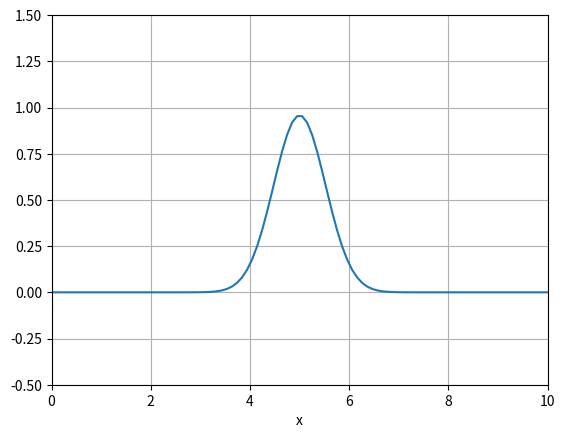

Generate this figure with matplotlib:
import numpy as np
import matplotlib.pyplot as plt
import matplotlib.animation as animation

# domain
xMin = 0
xMax = 10
xPoints = 100
xLength = xMax - xMin
x = np.linspace(xMin, xMax, xPoints)
dx = xLength / (xPoints - 1)

# time
time = 10.0
timeSteps = 1000
dt = time / (timeSteps - 1)

# wave speed
c = 6.0

# spatially varying density
rho = np.zeros(xPoints)
for i in range(xPoints):
    rho[i] = 1.0 # - 0.05 * abs(x[i] - 0.5 * xLength)

for i in range(10,20):
    rho[i] = 1e-6

print(rho)

# stability (CFL condition)
if (c * dt) / dx > 1.0:
    raise ValueError("CLF condition c*dt / dx <= 1.0 is not satisfied!")

# initialize arrays
u = np.zeros(xPoints)
u_old = np.zeros(xPoints)
u_new = np.zeros(xPoints)

# initial condition
x0 = xLength / 2
sigma = 0.5
for i in range(xPoints):
    u[i] = np.exp(-((x[i] - x0) ** 2) / (2 * sigma ** 2))

# set previous the same a start time
u_old[:] = u

# set up figure
fig, ax = plt.subplots()
line, = ax.plot(x, u)
ax.set_xlim(xMin, xMax)
ax.set_ylim(-0.5, 1.5)
ax.grid(visible=1)

# update function
def animate(frame):
    global u, u_old, u_new
    # central difference
    for i in range(1, xPoints - 1):
        rho_half_plus = 1 / ((1 / (2 * rho[i])) + (1 / (2 * rho[i + 1])))
        rho_half_minus = 1 / ((1 / (2 * rho[i])) + (1 / (2 * rho[i - 1])))

        term1 = rho_half_plus * (u[i + 1] - u[i])
        term2 = rho_half_minus * (u[i] - u[i - 1])

        u_new[i] = 2 * u[i] - u_old[i] + ((dt ** 2 * c**2) / (rho[i] * dx ** 2)) * (term1 - term2)

    '''
    # boundary condition (Dirichlet)
    u_new[0] = 0
    u_new[-1] = 0
    '''

    # boundary condition (Neumann)
    u_new[0] = u_new[1]
    u_new[-1] = u_new[-2]

    # update time step
    u_old[:] = u
    u[:] = u_new

    line.set_ydata(u)
    return line,

# animation
ani = animation.FuncAnimation(fig, animate, frames=range(1, timeSteps), blit=True, interval=50)
plt.xlabel('x')
plt.show()